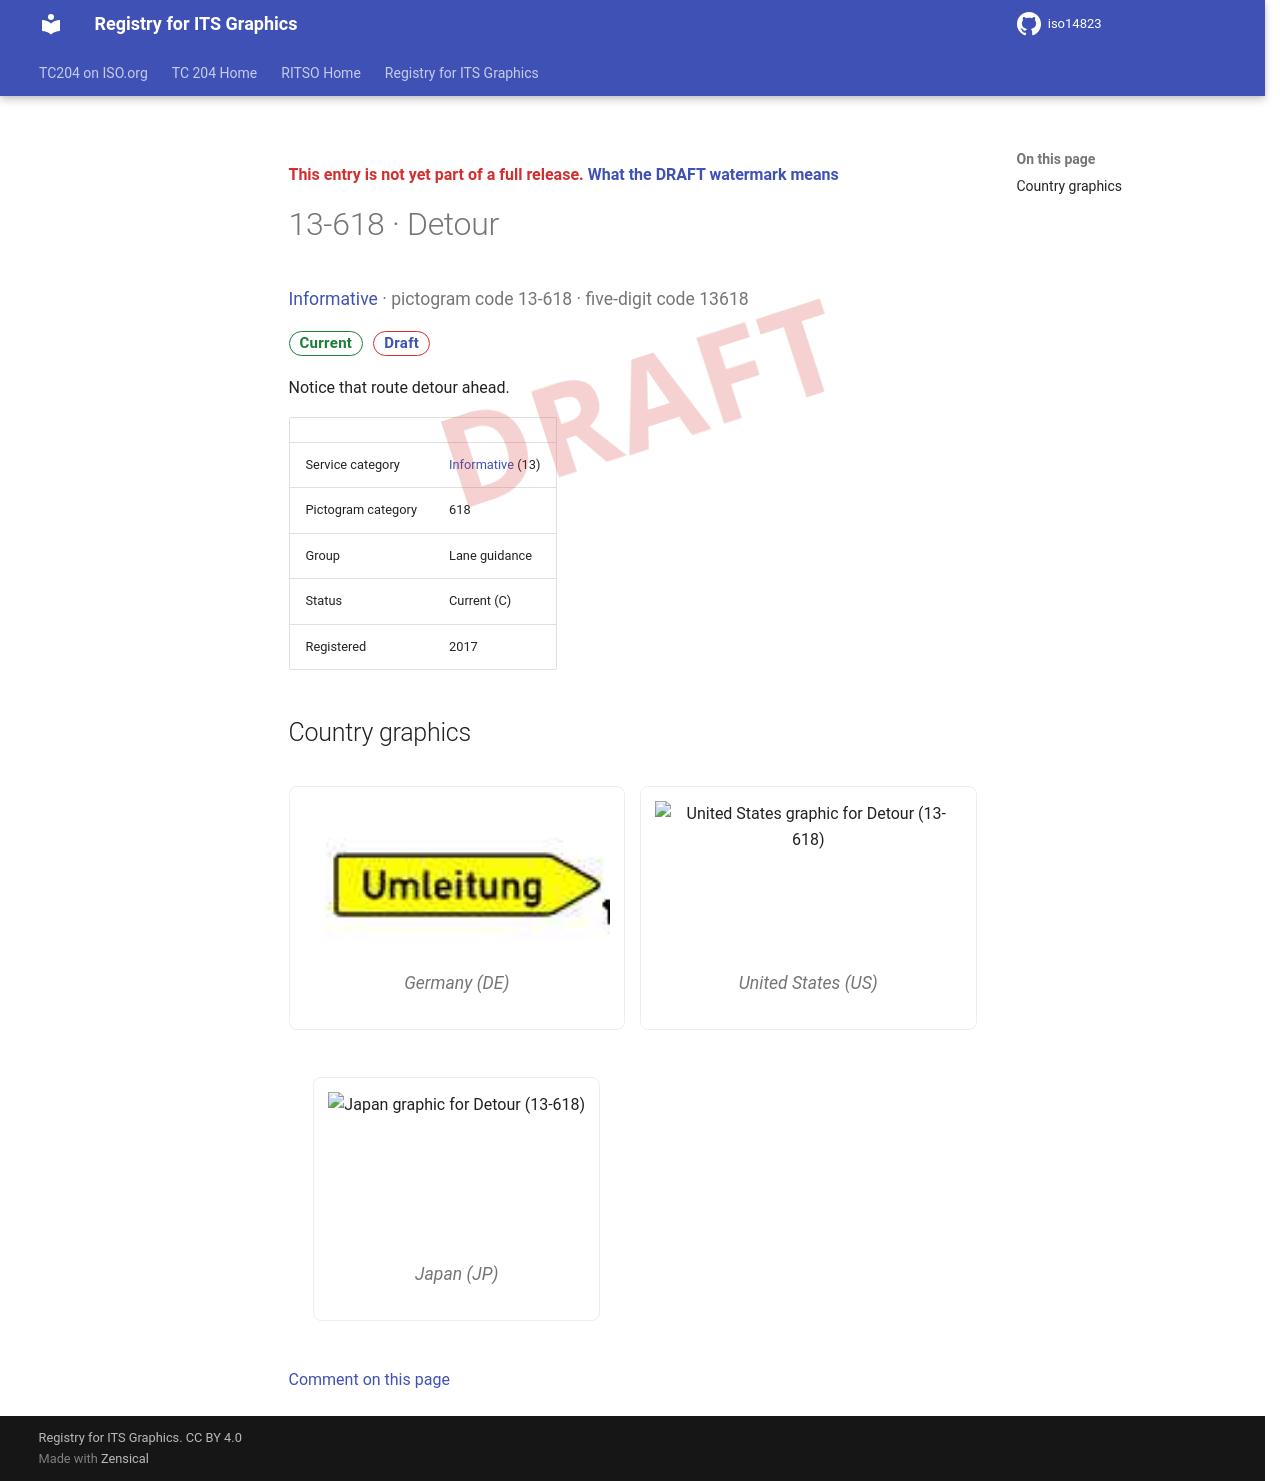

repository: k-vaughn/iso14823 · page: v0.1.0-alpha.1/signs/13-618/index.html · generator: mkdocs

<div class="draft4-watermark" aria-hidden="true"></div>

<p class="draft-note">This entry is not yet part of a full release. <a href="../#draft-watermark">What the DRAFT watermark means</a></p>

# 13-618 · Detour

<p class="sign-kicker"><a href="../categories/13/">Informative</a> · pictogram code 13-618 · five-digit code 13618</p>
<p class="sign-chips"><span class="chip chip-current">Current</span> <a class="chip chip-draft" href="../#draft-watermark">Draft</a></p>
<p>Notice that route detour ahead.</p>
| | |
| --- | --- |
| Service category | <a href="../categories/13/">Informative</a> (13) |
| Pictogram category | 618 |
| Group | Lane guidance |
| Status | Current (C) |
| Registered | 2017 |

## Country graphics

<div class="sign-grid">
<figure class="sign-card">
<img src="../graphics/de/13-618.png" alt="Germany graphic for Detour (13-618)" loading="lazy">

<figcaption>Germany (DE)</figcaption>
</figure>
<figure class="sign-card">
<img src="../graphics/us/13-618.png" alt="United States graphic for Detour (13-618)" loading="lazy">

<figcaption>United States (US)</figcaption>
</figure>
<figure class="sign-card">
<img src="../graphics/jp/13-618.png" alt="Japan graphic for Detour (13-618)" loading="lazy">

<figcaption>Japan (JP)</figcaption>
</figure>
</div>

[Comment on this page](https://github.com/k-vaughn/iso14823/issues/new?template=page-feedback.yml&title=%5BPage+feedback%5D+13-618+%C2%B7+Detour&page-title=13-618+%C2%B7+Detour&page-path=signs%2F13-618.md)
